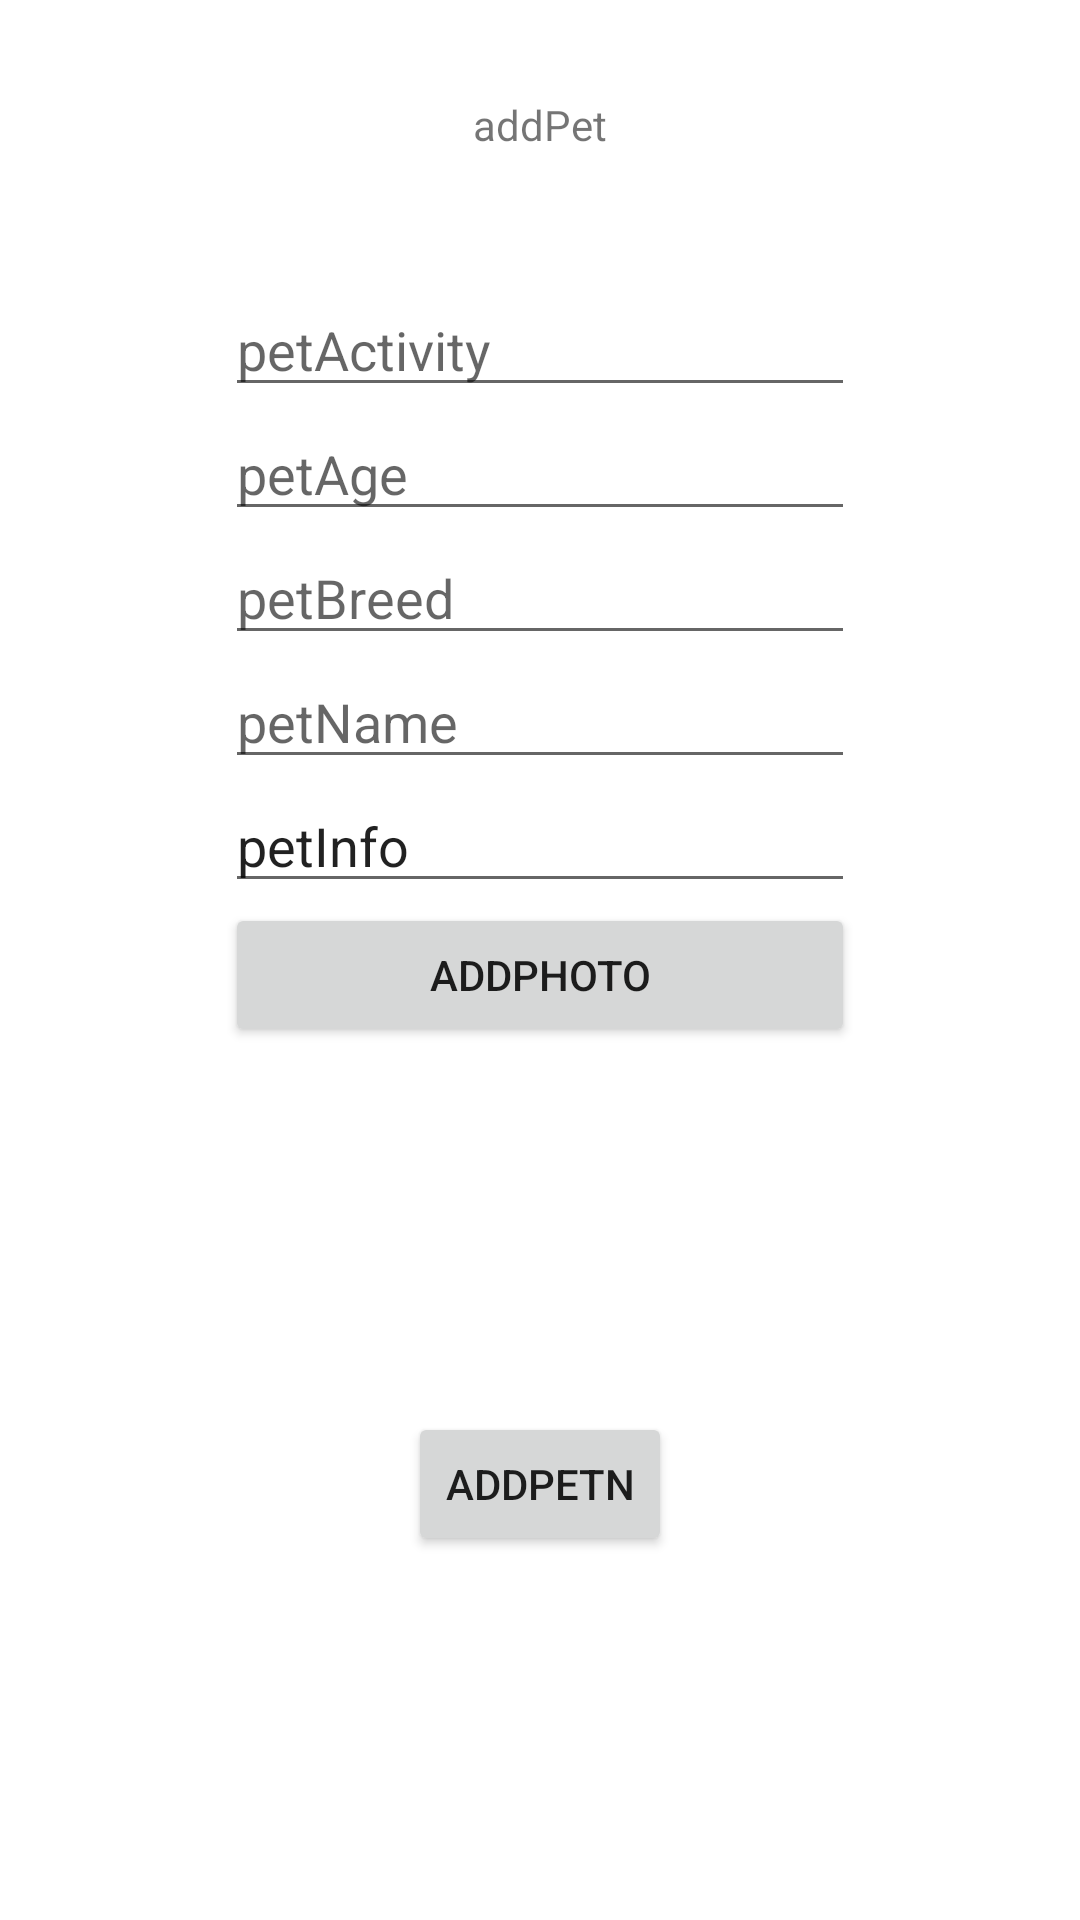

This screen was rendered from an Android layout file. Write that file and the resources it references.
<!-- AndroidManifest.xml: application theme Theme.Walker -->
<!-- res/layout/activity_add_pet.xml -->
<?xml version="1.0" encoding="utf-8"?>
<androidx.constraintlayout.widget.ConstraintLayout xmlns:android="http://schemas.android.com/apk/res/android"
    xmlns:app="http://schemas.android.com/apk/res-auto"
    xmlns:tools="http://schemas.android.com/tools"
    android:layout_width="match_parent"
    android:layout_height="match_parent"
    tools:context=".AddPetActivity">

    <TextView
        android:id="@+id/textView3"
        android:layout_width="wrap_content"
        android:layout_height="wrap_content"
        android:layout_marginTop="32dp"
        android:text="addPet"
        app:layout_constraintEnd_toEndOf="parent"
        app:layout_constraintStart_toStartOf="parent"
        app:layout_constraintTop_toTopOf="parent" />

    <LinearLayout
        android:id="@+id/linearLayout"
        android:layout_width="wrap_content"
        android:layout_height="wrap_content"
        android:layout_marginTop="0dp"
        android:gravity="top"
        android:orientation="vertical"
        app:layout_constraintBottom_toBottomOf="parent"
        app:layout_constraintEnd_toEndOf="parent"
        app:layout_constraintStart_toStartOf="parent"
        app:layout_constraintTop_toBottomOf="@+id/textView3"
        app:layout_constraintVertical_bias="0.13">

        <EditText
            android:id="@+id/petActivity"
            android:layout_width="wrap_content"
            android:layout_height="wrap_content"
            android:layout_marginTop="0dp"
            android:ems="10"
            android:hint="petActivity"
            android:inputType="number" />

        <EditText
            android:id="@+id/petAge"
            android:layout_width="wrap_content"
            android:layout_height="wrap_content"
            android:layout_marginTop="0dp"
            android:ems="10"
            android:hint="petAge"
            android:inputType="number" />

        <EditText
            android:id="@+id/petBreed"
            android:layout_width="wrap_content"
            android:layout_height="wrap_content"
            android:ems="10"
            android:hint="petBreed"
            android:inputType="textPersonName" />

        <EditText
            android:id="@+id/petName"
            android:layout_width="wrap_content"
            android:layout_height="wrap_content"
            android:ems="10"
            android:hint="petName"
            android:inputType="textPersonName" />

        <EditText
            android:id="@+id/petInfo"
            android:layout_width="wrap_content"
            android:layout_height="wrap_content"
            android:ems="10"
            android:inputType="textPersonName"
            android:text="petInfo" />

        <Button
            android:id="@+id/addPhoto"
            android:layout_width="match_parent"
            android:layout_height="wrap_content"
            android:text="AddPhoto"
            android:onClick="addPhoto"/>
    </LinearLayout>

    <Button
        android:id="@+id/button2"
        android:layout_width="wrap_content"
        android:layout_height="wrap_content"
        android:text="addPetn"
        app:layout_constraintBottom_toBottomOf="parent"
        app:layout_constraintEnd_toEndOf="parent"
        app:layout_constraintStart_toStartOf="parent"
        app:layout_constraintTop_toBottomOf="@+id/linearLayout"
        android:onClick="addPet"/>

</androidx.constraintlayout.widget.ConstraintLayout>
<!-- resources referenced by this layout -->
<resources>
  <style name="Theme.Walker" parent="Theme.MaterialComponents.DayNight.DarkActionBar">
          
          <item name="colorPrimary">@color/purple_500</item>
          <item name="colorPrimaryVariant">@color/purple_700</item>
          <item name="colorOnPrimary">@color/white</item>
          
          <item name="colorSecondary">@color/teal_200</item>
          <item name="colorSecondaryVariant">@color/teal_700</item>
          <item name="colorOnSecondary">@color/black</item>
          
          <item name="android:statusBarColor" tools:targetApi="l">?attr/colorPrimaryVariant</item>
          
      </style>
  <!-- not gathered from this repository: default colours our renderer supplied (Android Studio template values) -->
  <color name="purple_500">#FF6200EE</color>
  <color name="purple_700">#FF3700B3</color>
  <color name="teal_200">#FF03DAC5</color>
  <color name="teal_700">#FF018786</color>
  <color name="black">#FF000000</color>
  <color name="white">#FFFFFFFF</color>
</resources>
